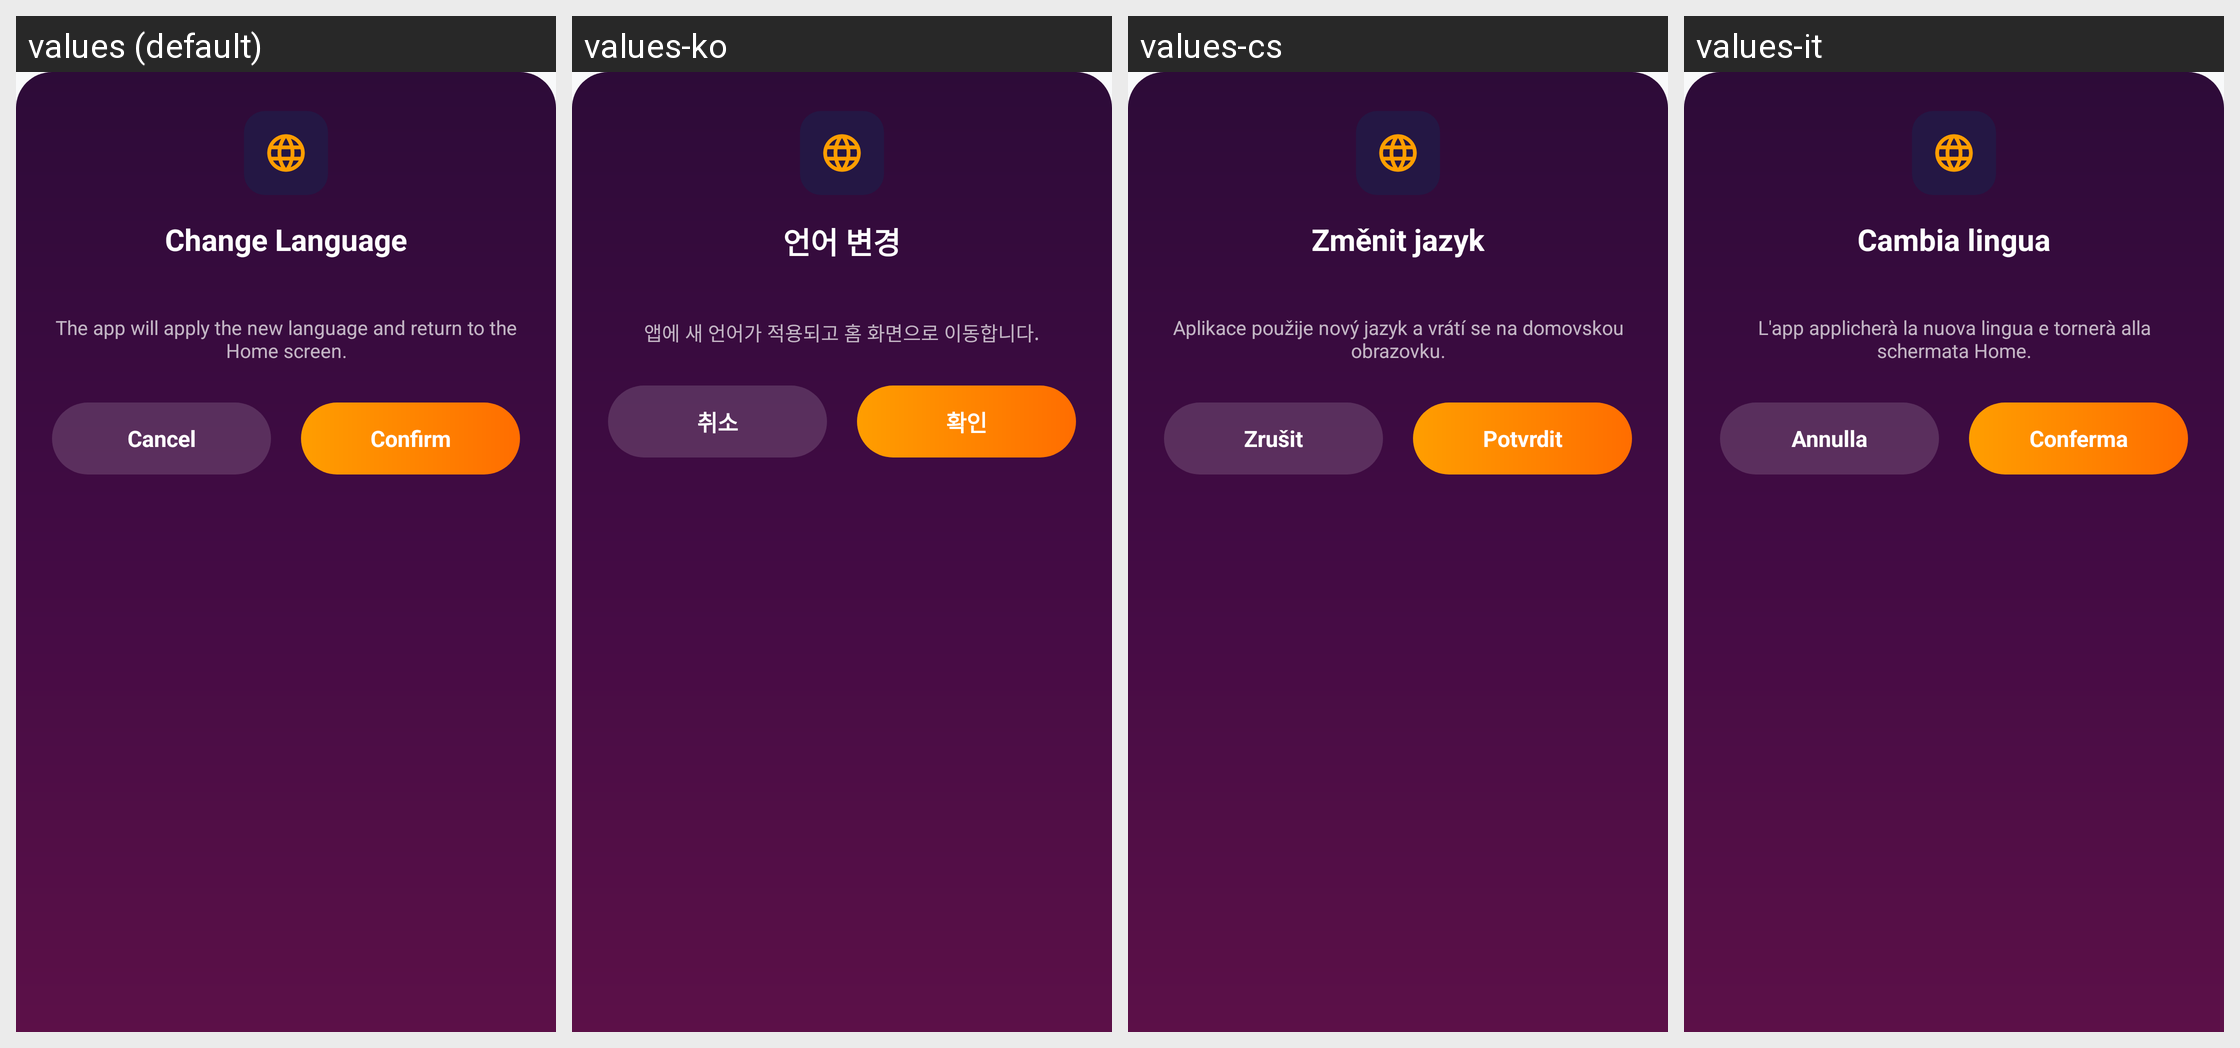

Locale-by-locale string values for the Android screen shown in this grid:
Android screen res/layout/bottom_sheet_language_confirm.xml rendered under 4 locales, left to right: values (default), values-ko, values-cs, values-it. Device: Nexus 5 (rendered at 1080×1920; each locale shown at half size, 540×960, under a caption strip naming it); theme Theme.MusicPlayerApp.
Other locales in the repository, not shown: values-ar, values-bn, values-de, values-es, values-fa, values-fr, values-hi, values-id, values-ja, values-ms, values-pl, values-pt, values-ru, values-sv, values-th, values-tr, values-uk, values-vi, values-zh-rCN, values-zh-rTW.
Strings drawn on this screen, with the default value and each locale's value (text and hints the layout hard-codes, and strings that could not be matched under every locale, appear in the picture but are not listed):

change_language_title
  values: Change Language
  values-ko: 언어 변경
  values-cs: Změnit jazyk
  values-it: Cambia lingua

change_language_desc
  values: The app will apply the new language and return to the Home screen.
  values-ko: 앱에 새 언어가 적용되고 홈 화면으로 이동합니다.
  values-cs: Aplikace použije nový jazyk a vrátí se na domovskou obrazovku.
  values-it: L'app applicherà la nuova lingua e tornerà alla schermata Home.

btn_cancel
  values: Cancel
  values-ko: 취소
  values-cs: Zrušit
  values-it: Annulla

btn_confirm
  values: Confirm
  values-ko: 확인
  values-cs: Potvrdit
  values-it: Conferma
